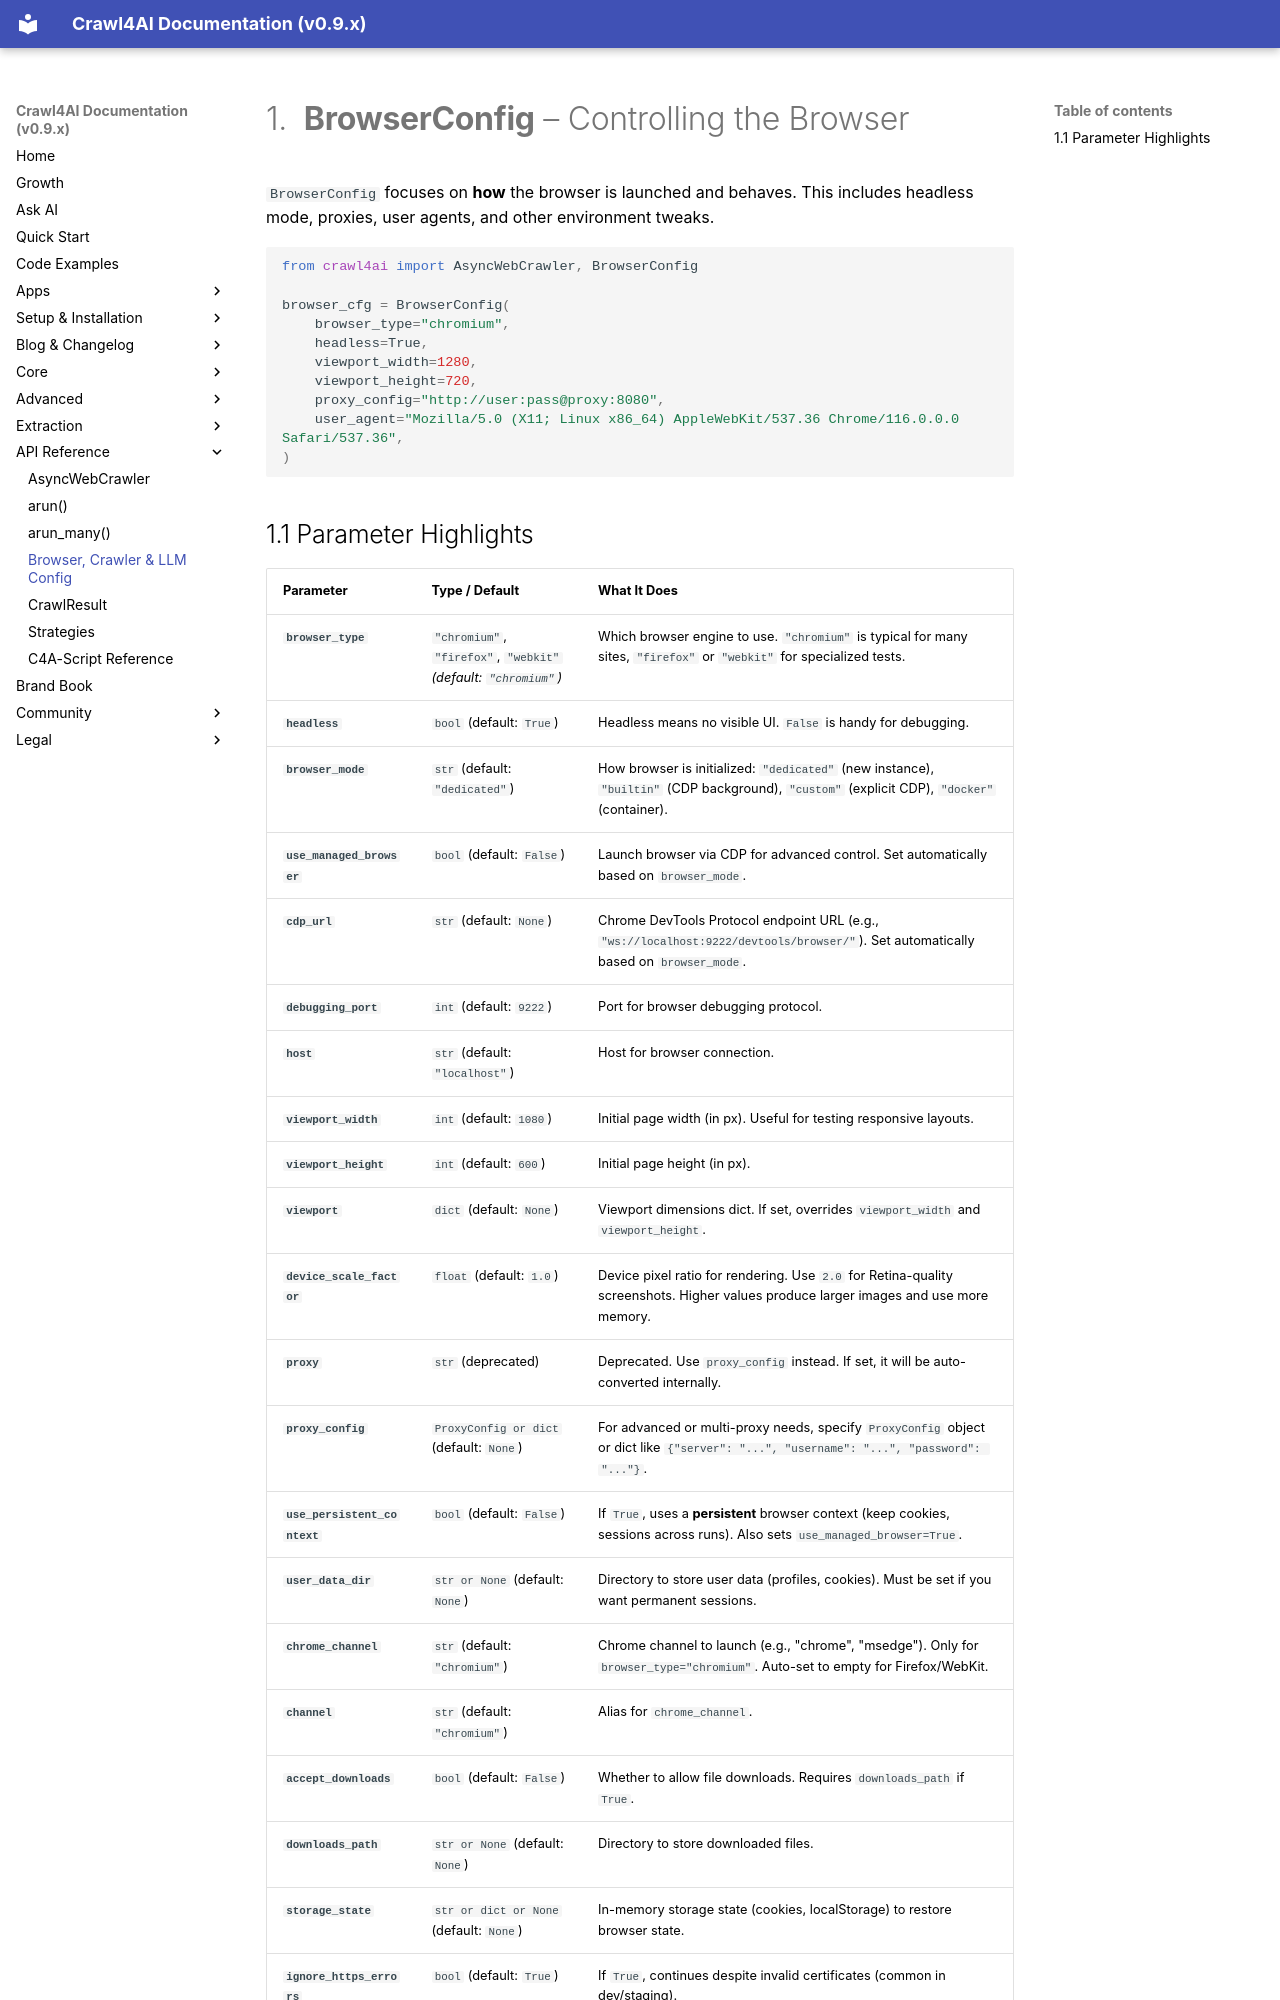

repository: unclecode/crawl4ai · page: api/parameters/index.html · generator: mkdocs

# 1. **BrowserConfig** – Controlling the Browser

`BrowserConfig` focuses on **how** the browser is launched and behaves. This includes headless mode, proxies, user agents, and other environment tweaks.

```python
from crawl4ai import AsyncWebCrawler, BrowserConfig

browser_cfg = BrowserConfig(
    browser_type="chromium",
    headless=True,
    viewport_width=1280,
    viewport_height=720,
    proxy_config="http://user:pass@proxy:8080",
    user_agent="Mozilla/5.0 (X11; Linux x86_64) AppleWebKit/537.36 Chrome/116.0.0.0 Safari/537.36",
)
```
